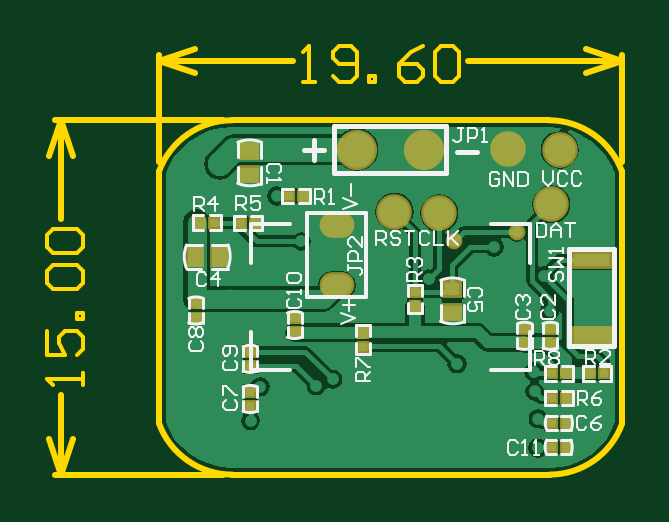
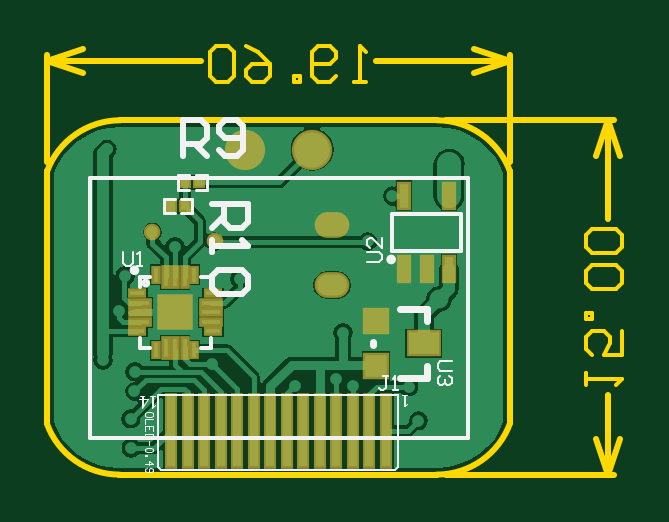
Circuit board: 10 layer files. Board 24.3 x 18.1 mm.
- drill: N76E003_V3.4.DRL (801 bytes)
- bottom_copper: N76E003_V3.4.GBL (13057 bytes)
- bottom_silk: N76E003_V3.4.GBO (4672 bytes)
- paste: N76E003_V3.4.GBP (2004 bytes)
- bottom_mask: N76E003_V3.4.GBS (2144 bytes)
- outline: N76E003_V3.4.GKO (3068 bytes)
- top_copper: N76E003_V3.4.GTL (14604 bytes)
- top_silk: N76E003_V3.4.GTO (11929 bytes)
- paste: N76E003_V3.4.GTP (1573 bytes)
- top_mask: N76E003_V3.4.GTS (1918 bytes)

=== drill: N76E003_V3.4.DRL (801 bytes, source withheld) ===
=== bottom_copper: N76E003_V3.4.GBL (13057 bytes, source omitted) ===
=== bottom_silk: N76E003_V3.4.GBO ===
%FSLAX25Y25*%
%MOIN*%
G70*
G01*
G75*
G04 Layer_Color=32896*
%ADD10C,0.05118*%
%ADD11R,0.02559X0.02165*%
%ADD12R,0.02165X0.02559*%
%ADD13R,0.01378X0.01378*%
%ADD14R,0.05906X0.02165*%
%ADD15R,0.01378X0.01378*%
%ADD16C,0.03150*%
%ADD17C,0.00787*%
%ADD18C,0.01969*%
%ADD19C,0.03937*%
%ADD20O,0.05000X0.03500*%
%ADD21C,0.05906*%
%ADD22C,0.03150*%
%ADD23C,0.01969*%
%ADD24C,0.03937*%
%ADD25R,0.02362X0.00787*%
%ADD26R,0.03150X0.00787*%
%ADD27R,0.00787X0.02362*%
%ADD28R,0.00787X0.03150*%
%ADD29R,0.05118X0.05118*%
%ADD30R,0.01575X0.03937*%
%ADD31R,0.05000X0.03600*%
%ADD32R,0.03600X0.03600*%
%ADD33R,0.01378X0.11811*%
%ADD34C,0.01575*%
%ADD35C,0.00500*%
%ADD36C,0.00591*%
%ADD37C,0.00394*%
%ADD38C,0.05918*%
%ADD39R,0.03359X0.02965*%
%ADD40R,0.02965X0.03359*%
%ADD41R,0.02178X0.02178*%
%ADD42R,0.06706X0.02965*%
%ADD43R,0.02178X0.02178*%
%ADD44O,0.05800X0.04300*%
%ADD45C,0.06706*%
%ADD46C,0.02769*%
%ADD47R,0.03162X0.01587*%
%ADD48R,0.03950X0.01587*%
%ADD49R,0.01587X0.03162*%
%ADD50R,0.01587X0.03950*%
%ADD51R,0.05918X0.05918*%
%ADD52R,0.02375X0.04737*%
%ADD53R,0.05800X0.04400*%
%ADD54R,0.04400X0.04400*%
%ADD55R,0.02178X0.12611*%
%ADD56C,0.00600*%
%ADD57C,0.00709*%
%ADD58C,0.01200*%
%ADD59C,0.01000*%
%ADD60C,0.00236*%
D17*
X63785Y34048D02*
G03*
X63785Y34048I-394J0D01*
G01*
X20998Y35857D02*
G03*
X20998Y35857I-394J0D01*
G01*
D35*
X51378Y47509D02*
X53189D01*
X51378D02*
Y49871D01*
X53189D01*
X54291Y47509D02*
X56063D01*
Y49871D01*
X54291D02*
X56063D01*
X53798Y43539D02*
X55609D01*
X53798D02*
Y45901D01*
X55609D01*
X56711Y43539D02*
X58483D01*
Y45901D01*
X56711D02*
X58483D01*
D36*
X62525Y31253D02*
Y32945D01*
X60872D02*
X62525D01*
X50714D02*
X52368D01*
X50714Y31292D02*
Y32945D01*
Y21135D02*
X52368D01*
X50714D02*
Y22788D01*
X60872Y21135D02*
X62525D01*
Y22788D01*
X70875Y6102D02*
Y49409D01*
X7883Y6102D02*
X70875D01*
X7883D02*
Y49409D01*
X70875D01*
D37*
X19536Y1260D02*
X20048Y748D01*
X58907D01*
X19536Y1260D02*
Y13284D01*
X59418D01*
Y1260D02*
Y13284D01*
X58907Y748D02*
X59418Y1260D01*
X65276Y37165D02*
Y35197D01*
X64882Y34803D01*
X64095D01*
X63701Y35197D01*
Y37165D01*
X62914Y34803D02*
X62127D01*
X62521D01*
Y37165D01*
X62914Y36771D01*
X21120Y16409D02*
X21907D01*
X21513D01*
Y14441D01*
X21907Y14047D01*
X22300D01*
X22694Y14441D01*
X20333Y14047D02*
X19545D01*
X19939D01*
Y16409D01*
X20333Y16015D01*
X24558Y35477D02*
X22590D01*
X22196Y35871D01*
Y36658D01*
X22590Y37052D01*
X24558D01*
X22196Y39413D02*
Y37839D01*
X23771Y39413D01*
X24164D01*
X24558Y39020D01*
Y38232D01*
X24164Y37839D01*
X10501Y18867D02*
X12469D01*
X12863Y18473D01*
Y17686D01*
X12469Y17293D01*
X10501D01*
X10895Y16506D02*
X10501Y16112D01*
Y15325D01*
X10895Y14931D01*
X11288D01*
X11682Y15325D01*
Y15718D01*
Y15325D01*
X12075Y14931D01*
X12469D01*
X12863Y15325D01*
Y16112D01*
X12469Y16506D01*
D56*
X61896Y31922D02*
G03*
X61896Y31922I-394J0D01*
G01*
D57*
X9002Y37207D02*
Y43507D01*
X20420D01*
X9002Y37207D02*
X20420D01*
Y43507D01*
D58*
X14653Y25678D02*
Y27678D01*
X23653Y21678D02*
Y22178D01*
X14653Y16178D02*
Y18178D01*
Y27678D02*
X19153D01*
X14653Y16178D02*
X19153D01*
D59*
X55290Y53140D02*
Y59138D01*
X52291D01*
X51291Y58138D01*
Y56139D01*
X52291Y55139D01*
X55290D01*
X53291D02*
X51291Y53140D01*
X49292Y54140D02*
X48292Y53140D01*
X46293D01*
X45293Y54140D01*
Y58138D01*
X46293Y59138D01*
X48292D01*
X49292Y58138D01*
Y57139D01*
X48292Y56139D01*
X45293D01*
X50510Y45170D02*
X44512D01*
Y42171D01*
X45512Y41171D01*
X47511D01*
X48511Y42171D01*
Y45170D01*
Y43171D02*
X50510Y41171D01*
Y39172D02*
Y37173D01*
Y38172D01*
X44512D01*
X45512Y39172D01*
Y34174D02*
X44512Y33174D01*
Y31174D01*
X45512Y30175D01*
X49510D01*
X50510Y31174D01*
Y33174D01*
X49510Y34174D01*
X45512D01*
D60*
X60383Y9799D02*
Y10193D01*
X60580Y10390D01*
X61367D01*
X61564Y10193D01*
Y9799D01*
X61367Y9603D01*
X60580D01*
X60383Y9799D01*
Y9209D02*
X61564D01*
Y8422D01*
X60383Y7241D02*
Y8028D01*
X61564D01*
Y7241D01*
X60974Y8028D02*
Y7635D01*
X60383Y6848D02*
X61564D01*
Y6257D01*
X61367Y6061D01*
X60580D01*
X60383Y6257D01*
Y6848D01*
X60974Y5667D02*
Y4880D01*
X60580Y4486D02*
X60383Y4289D01*
Y3896D01*
X60580Y3699D01*
X61367D01*
X61564Y3896D01*
Y4289D01*
X61367Y4486D01*
X60580D01*
X61564Y3305D02*
X61367D01*
Y3109D01*
X61564D01*
Y3305D01*
Y1731D02*
X60383D01*
X60974Y2321D01*
Y1534D01*
X61367Y1141D02*
X61564Y944D01*
Y550D01*
X61367Y354D01*
X60580D01*
X60383Y550D01*
Y944D01*
X60580Y1141D01*
X60777D01*
X60974Y944D01*
Y354D01*
X18001Y11753D02*
X18189Y11660D01*
X18470Y11378D01*
Y13347D01*
X18376Y11472D02*
Y13347D01*
X18001D02*
X18845D01*
X59918Y11541D02*
X60106Y11447D01*
X60387Y11166D01*
Y13134D01*
X60293Y11259D02*
Y13134D01*
X59918D02*
X60762D01*
X62036Y11353D02*
Y13134D01*
X62599Y12572D02*
X61099D01*
X62130Y11166D01*
Y13134D01*
X61755D02*
X62411D01*
M02*

=== paste: N76E003_V3.4.GBP ===
%FSLAX25Y25*%
%MOIN*%
G70*
G01*
G75*
G04 Layer_Color=128*
%ADD10C,0.05118*%
%ADD11R,0.02559X0.02165*%
%ADD12R,0.02165X0.02559*%
%ADD13R,0.01378X0.01378*%
%ADD14R,0.05906X0.02165*%
%ADD15R,0.01378X0.01378*%
%ADD16C,0.03150*%
%ADD17C,0.00787*%
%ADD18C,0.01969*%
%ADD19C,0.03937*%
%ADD20O,0.05000X0.03500*%
%ADD21C,0.05906*%
%ADD22C,0.03150*%
%ADD23C,0.01969*%
%ADD24C,0.03937*%
%ADD25R,0.02362X0.00787*%
%ADD26R,0.03150X0.00787*%
%ADD27R,0.00787X0.02362*%
%ADD28R,0.00787X0.03150*%
%ADD29R,0.05118X0.05118*%
%ADD30R,0.01575X0.03937*%
%ADD31R,0.05000X0.03600*%
%ADD32R,0.03600X0.03600*%
%ADD33R,0.01378X0.11811*%
%ADD34C,0.01575*%
%ADD35C,0.00500*%
%ADD36C,0.00591*%
%ADD37C,0.00394*%
%ADD38C,0.05918*%
%ADD39R,0.03359X0.02965*%
%ADD40R,0.02965X0.03359*%
%ADD41R,0.02178X0.02178*%
%ADD42R,0.06706X0.02965*%
%ADD43R,0.02178X0.02178*%
%ADD44O,0.05800X0.04300*%
%ADD45C,0.06706*%
%ADD46C,0.02769*%
%ADD47R,0.03162X0.01587*%
%ADD48R,0.03950X0.01587*%
%ADD49R,0.01587X0.03162*%
%ADD50R,0.01587X0.03950*%
%ADD51R,0.05918X0.05918*%
%ADD52R,0.02375X0.04737*%
%ADD53R,0.05800X0.04400*%
%ADD54R,0.04400X0.04400*%
%ADD55R,0.02178X0.12611*%
D15*
X52559Y48690D02*
D03*
X54921D02*
D03*
X54979Y44720D02*
D03*
X57341D02*
D03*
D25*
X62919Y30190D02*
D03*
Y23890D02*
D03*
X50321D02*
D03*
Y30190D02*
D03*
D26*
X62525Y28615D02*
D03*
Y27040D02*
D03*
Y25465D02*
D03*
X50714D02*
D03*
Y27040D02*
D03*
Y28615D02*
D03*
D27*
X59770Y20741D02*
D03*
X53470D02*
D03*
Y33339D02*
D03*
X59770D02*
D03*
D28*
X58195Y21135D02*
D03*
X56620D02*
D03*
X55045D02*
D03*
Y32945D02*
D03*
X56620D02*
D03*
X58195D02*
D03*
D29*
X56620Y27040D02*
D03*
D30*
X18451Y46459D02*
D03*
X10971D02*
D03*
X14711Y34255D02*
D03*
X10971D02*
D03*
X18451D02*
D03*
D31*
X15153Y21878D02*
D03*
D32*
X23153Y25678D02*
D03*
Y18178D02*
D03*
D33*
X21466Y7283D02*
D03*
X24221D02*
D03*
X26977D02*
D03*
X29733D02*
D03*
X32489D02*
D03*
X35245D02*
D03*
X38001D02*
D03*
X40757D02*
D03*
X43513D02*
D03*
X46269D02*
D03*
X49025D02*
D03*
X51781D02*
D03*
X54536D02*
D03*
X57292D02*
D03*
M02*

=== bottom_mask: N76E003_V3.4.GBS ===
%FSLAX25Y25*%
%MOIN*%
G70*
G01*
G75*
G04 Layer_Color=16711935*
%ADD10C,0.05118*%
%ADD11R,0.02559X0.02165*%
%ADD12R,0.02165X0.02559*%
%ADD13R,0.01378X0.01378*%
%ADD14R,0.05906X0.02165*%
%ADD15R,0.01378X0.01378*%
%ADD16C,0.03150*%
%ADD17C,0.00787*%
%ADD18C,0.01969*%
%ADD19C,0.03937*%
%ADD20O,0.05000X0.03500*%
%ADD21C,0.05906*%
%ADD22C,0.03150*%
%ADD23C,0.01969*%
%ADD24C,0.03937*%
%ADD25R,0.02362X0.00787*%
%ADD26R,0.03150X0.00787*%
%ADD27R,0.00787X0.02362*%
%ADD28R,0.00787X0.03150*%
%ADD29R,0.05118X0.05118*%
%ADD30R,0.01575X0.03937*%
%ADD31R,0.05000X0.03600*%
%ADD32R,0.03600X0.03600*%
%ADD33R,0.01378X0.11811*%
%ADD34C,0.01575*%
%ADD35C,0.00500*%
%ADD36C,0.00591*%
%ADD37C,0.00394*%
%ADD38C,0.05918*%
%ADD39R,0.03359X0.02965*%
%ADD40R,0.02965X0.03359*%
%ADD41R,0.02178X0.02178*%
%ADD42R,0.06706X0.02965*%
%ADD43R,0.02178X0.02178*%
%ADD44O,0.05800X0.04300*%
%ADD45C,0.06706*%
%ADD46C,0.02769*%
%ADD47R,0.03162X0.01587*%
%ADD48R,0.03950X0.01587*%
%ADD49R,0.01587X0.03162*%
%ADD50R,0.01587X0.03950*%
%ADD51R,0.05918X0.05918*%
%ADD52R,0.02375X0.04737*%
%ADD53R,0.05800X0.04400*%
%ADD54R,0.04400X0.04400*%
%ADD55R,0.02178X0.12611*%
D43*
X52559Y48690D02*
D03*
X54921D02*
D03*
X54979Y44720D02*
D03*
X57341D02*
D03*
D44*
X30430Y31570D02*
D03*
Y41570D02*
D03*
D45*
X44969Y54160D02*
D03*
X33788D02*
D03*
D46*
X60394Y40394D02*
D03*
X50039Y38858D02*
D03*
D47*
X62919Y30190D02*
D03*
Y23890D02*
D03*
X50321D02*
D03*
Y30190D02*
D03*
D48*
X62525Y28615D02*
D03*
Y27040D02*
D03*
Y25465D02*
D03*
X50714D02*
D03*
Y27040D02*
D03*
Y28615D02*
D03*
D49*
X59770Y20741D02*
D03*
X53470D02*
D03*
Y33339D02*
D03*
X59770D02*
D03*
D50*
X58195Y21135D02*
D03*
X56620D02*
D03*
X55045D02*
D03*
Y32945D02*
D03*
X56620D02*
D03*
X58195D02*
D03*
D51*
X56620Y27040D02*
D03*
D52*
X18451Y46459D02*
D03*
X10971D02*
D03*
X14711Y34255D02*
D03*
X10971D02*
D03*
X18451D02*
D03*
D53*
X15153Y21878D02*
D03*
D54*
X23153Y25678D02*
D03*
Y18178D02*
D03*
D55*
X21466Y7283D02*
D03*
X24221D02*
D03*
X26977D02*
D03*
X29733D02*
D03*
X32489D02*
D03*
X35245D02*
D03*
X38001D02*
D03*
X40757D02*
D03*
X43513D02*
D03*
X46269D02*
D03*
X49025D02*
D03*
X51781D02*
D03*
X54536D02*
D03*
X57292D02*
D03*
M02*

=== outline: N76E003_V3.4.GKO ===
%FSLAX25Y25*%
%MOIN*%
G70*
G01*
G75*
G04 Layer_Color=16711935*
%ADD10C,0.05118*%
%ADD11R,0.02559X0.02165*%
%ADD12R,0.02165X0.02559*%
%ADD13R,0.01378X0.01378*%
%ADD14R,0.05906X0.02165*%
%ADD15R,0.01378X0.01378*%
%ADD16C,0.03150*%
%ADD17C,0.00787*%
%ADD18C,0.01969*%
%ADD19C,0.03937*%
%ADD20O,0.05000X0.03500*%
%ADD21C,0.05906*%
%ADD22C,0.03150*%
%ADD23C,0.01969*%
%ADD24C,0.03937*%
%ADD25R,0.02362X0.00787*%
%ADD26R,0.03150X0.00787*%
%ADD27R,0.00787X0.02362*%
%ADD28R,0.00787X0.03150*%
%ADD29R,0.05118X0.05118*%
%ADD30R,0.01575X0.03937*%
%ADD31R,0.05000X0.03600*%
%ADD32R,0.03600X0.03600*%
%ADD33R,0.01378X0.11811*%
%ADD34C,0.01575*%
%ADD35C,0.00500*%
%ADD36C,0.00591*%
%ADD37C,0.00394*%
%ADD38C,0.05918*%
%ADD39R,0.03359X0.02965*%
%ADD40R,0.02965X0.03359*%
%ADD41R,0.02178X0.02178*%
%ADD42R,0.06706X0.02965*%
%ADD43R,0.02178X0.02178*%
%ADD44O,0.05800X0.04300*%
%ADD45C,0.06706*%
%ADD46C,0.02769*%
%ADD47R,0.03162X0.01587*%
%ADD48R,0.03950X0.01587*%
%ADD49R,0.01587X0.03162*%
%ADD50R,0.01587X0.03950*%
%ADD51R,0.05918X0.05918*%
%ADD52R,0.02375X0.04737*%
%ADD53R,0.05800X0.04400*%
%ADD54R,0.04400X0.04400*%
%ADD55R,0.02178X0.12611*%
%ADD56C,0.00600*%
%ADD57C,0.00709*%
%ADD58C,0.01200*%
%ADD59C,0.01000*%
%ADD60C,0.00236*%
D56*
X24783Y65381D02*
X26783D01*
X25783D01*
Y71379D01*
X24783Y70380D01*
X29782Y66381D02*
X30781Y65381D01*
X32781D01*
X33780Y66381D01*
Y70380D01*
X32781Y71379D01*
X30781D01*
X29782Y70380D01*
Y69380D01*
X30781Y68380D01*
X33780D01*
X35780Y65381D02*
Y66381D01*
X36779D01*
Y65381D01*
X35780D01*
X44777Y71379D02*
X42777Y70380D01*
X40778Y68380D01*
Y66381D01*
X41778Y65381D01*
X43777D01*
X44777Y66381D01*
Y67381D01*
X43777Y68380D01*
X40778D01*
X46776Y70380D02*
X47776Y71379D01*
X49775D01*
X50775Y70380D01*
Y66381D01*
X49775Y65381D01*
X47776D01*
X46776Y66381D01*
Y70380D01*
X-11853Y14932D02*
Y16931D01*
Y15931D01*
X-17851D01*
X-16851Y14932D01*
X-17851Y23929D02*
Y19930D01*
X-14852D01*
X-15851Y21929D01*
Y22929D01*
X-14852Y23929D01*
X-12852D01*
X-11853Y22929D01*
Y20930D01*
X-12852Y19930D01*
X-11853Y25928D02*
X-12852D01*
Y26928D01*
X-11853D01*
Y25928D01*
X-16851Y30927D02*
X-17851Y31926D01*
Y33926D01*
X-16851Y34925D01*
X-12852D01*
X-11853Y33926D01*
Y31926D01*
X-12852Y30927D01*
X-16851D01*
Y36925D02*
X-17851Y37924D01*
Y39924D01*
X-16851Y40923D01*
X-12852D01*
X-11853Y39924D01*
Y37924D01*
X-12852Y36925D01*
X-16851D01*
D59*
X792Y8549D02*
G03*
X13001Y0I12209J4444D01*
G01*
Y59055D02*
G03*
X792Y50507I0J-12992D01*
G01*
X77965D02*
G03*
X65757Y59055I-12209J-4444D01*
G01*
X65898Y0D02*
G03*
X77974Y8456I0J12851D01*
G01*
X77962Y52063D02*
Y69980D01*
X796Y52063D02*
Y69980D01*
X52375Y68980D02*
X77962D01*
X796D02*
X23183D01*
X71962Y70980D02*
X77962Y68980D01*
X71962Y66980D02*
X77962Y68980D01*
X796D02*
X6796Y66980D01*
X796Y68980D02*
X6796Y70980D01*
X-16452Y0D02*
X11501D01*
X-16452Y59055D02*
X11501D01*
X-15452Y0D02*
Y13332D01*
Y42523D02*
Y59055D01*
Y0D02*
X-13452Y6000D01*
X-17452D02*
X-15452Y0D01*
X-17452Y53055D02*
X-15452Y59055D01*
X-13452Y53055D01*
X77962Y8583D02*
Y50563D01*
X13001Y59055D02*
X65757D01*
X13001Y0D02*
X65898D01*
X796Y8583D02*
Y50563D01*
M02*

=== top_copper: N76E003_V3.4.GTL (14604 bytes, source omitted) ===
=== top_silk: N76E003_V3.4.GTO (11929 bytes, source omitted) ===
=== paste: N76E003_V3.4.GTP ===
%FSLAX25Y25*%
%MOIN*%
G70*
G01*
G75*
G04 Layer_Color=8421504*
%ADD10C,0.05118*%
%ADD11R,0.02559X0.02165*%
%ADD12R,0.02165X0.02559*%
%ADD13R,0.01378X0.01378*%
%ADD14R,0.05906X0.02165*%
%ADD15R,0.01378X0.01378*%
%ADD16C,0.03150*%
%ADD17C,0.00787*%
%ADD18C,0.01969*%
%ADD19C,0.03937*%
%ADD20O,0.05000X0.03500*%
%ADD21C,0.05906*%
%ADD22C,0.03150*%
%ADD23C,0.01969*%
%ADD24C,0.03937*%
%ADD25R,0.02362X0.00787*%
%ADD26R,0.03150X0.00787*%
%ADD27R,0.00787X0.02362*%
%ADD28R,0.00787X0.03150*%
%ADD29R,0.05118X0.05118*%
%ADD30R,0.01575X0.03937*%
%ADD31R,0.05000X0.03600*%
%ADD32R,0.03600X0.03600*%
%ADD33R,0.01378X0.11811*%
%ADD34C,0.01575*%
%ADD35C,0.00500*%
%ADD36C,0.00591*%
%ADD37C,0.00394*%
D10*
X67610Y54110D02*
D03*
X66160Y45070D02*
D03*
X47490Y43590D02*
D03*
X40050Y43790D02*
D03*
X59030Y54240D02*
D03*
D11*
X49690Y30977D02*
D03*
Y27040D02*
D03*
X15880Y53987D02*
D03*
Y50050D02*
D03*
D12*
X6803Y36300D02*
D03*
X10740D02*
D03*
D13*
X16009Y18110D02*
D03*
Y20472D02*
D03*
Y11417D02*
D03*
Y13780D02*
D03*
X23400Y23749D02*
D03*
Y26111D02*
D03*
X6940Y28531D02*
D03*
Y26169D02*
D03*
X65990Y21949D02*
D03*
Y24311D02*
D03*
X61730Y21949D02*
D03*
Y24311D02*
D03*
X43457Y28040D02*
D03*
Y30402D02*
D03*
X34770Y23671D02*
D03*
Y21309D02*
D03*
D14*
X72934Y23213D02*
D03*
Y35842D02*
D03*
D15*
X66230Y4570D02*
D03*
X68592D02*
D03*
X68631Y8580D02*
D03*
X66269D02*
D03*
X24821Y46420D02*
D03*
X22459D02*
D03*
X72609Y16850D02*
D03*
X74971D02*
D03*
X9941Y42010D02*
D03*
X7579D02*
D03*
X16791Y41900D02*
D03*
X14429D02*
D03*
X66269Y12830D02*
D03*
X68631D02*
D03*
Y16850D02*
D03*
X66269D02*
D03*
M02*

=== top_mask: N76E003_V3.4.GTS ===
%FSLAX25Y25*%
%MOIN*%
G70*
G01*
G75*
G04 Layer_Color=8388736*
%ADD10C,0.05118*%
%ADD11R,0.02559X0.02165*%
%ADD12R,0.02165X0.02559*%
%ADD13R,0.01378X0.01378*%
%ADD14R,0.05906X0.02165*%
%ADD15R,0.01378X0.01378*%
%ADD16C,0.03150*%
%ADD17C,0.00787*%
%ADD18C,0.01969*%
%ADD19C,0.03937*%
%ADD20O,0.05000X0.03500*%
%ADD21C,0.05906*%
%ADD22C,0.03150*%
%ADD23C,0.01969*%
%ADD24C,0.03937*%
%ADD25R,0.02362X0.00787*%
%ADD26R,0.03150X0.00787*%
%ADD27R,0.00787X0.02362*%
%ADD28R,0.00787X0.03150*%
%ADD29R,0.05118X0.05118*%
%ADD30R,0.01575X0.03937*%
%ADD31R,0.05000X0.03600*%
%ADD32R,0.03600X0.03600*%
%ADD33R,0.01378X0.11811*%
%ADD34C,0.01575*%
%ADD35C,0.00500*%
%ADD36C,0.00591*%
%ADD37C,0.00394*%
%ADD38C,0.05918*%
%ADD39R,0.03359X0.02965*%
%ADD40R,0.02965X0.03359*%
%ADD41R,0.02178X0.02178*%
%ADD42R,0.06706X0.02965*%
%ADD43R,0.02178X0.02178*%
%ADD44O,0.05800X0.04300*%
%ADD45C,0.06706*%
%ADD46C,0.02769*%
D38*
X67610Y54110D02*
D03*
X66160Y45070D02*
D03*
X47490Y43590D02*
D03*
X40050Y43790D02*
D03*
X59030Y54240D02*
D03*
D39*
X49690Y30977D02*
D03*
Y27040D02*
D03*
X15880Y53987D02*
D03*
Y50050D02*
D03*
D40*
X6803Y36300D02*
D03*
X10740D02*
D03*
D41*
X16009Y18110D02*
D03*
Y20472D02*
D03*
Y11417D02*
D03*
Y13780D02*
D03*
X23400Y23749D02*
D03*
Y26111D02*
D03*
X6940Y28531D02*
D03*
Y26169D02*
D03*
X65990Y21949D02*
D03*
Y24311D02*
D03*
X61730Y21949D02*
D03*
Y24311D02*
D03*
X43457Y28040D02*
D03*
Y30402D02*
D03*
X34770Y23671D02*
D03*
Y21309D02*
D03*
D42*
X72934Y23213D02*
D03*
Y35842D02*
D03*
D43*
X66230Y4570D02*
D03*
X68592D02*
D03*
X68631Y8580D02*
D03*
X66269D02*
D03*
X24821Y46420D02*
D03*
X22459D02*
D03*
X72609Y16850D02*
D03*
X74971D02*
D03*
X9941Y42010D02*
D03*
X7579D02*
D03*
X16791Y41900D02*
D03*
X14429D02*
D03*
X66269Y12830D02*
D03*
X68631D02*
D03*
Y16850D02*
D03*
X66269D02*
D03*
D44*
X30430Y31570D02*
D03*
Y41570D02*
D03*
D45*
X44969Y54160D02*
D03*
X33788D02*
D03*
D46*
X60394Y40394D02*
D03*
X50039Y38858D02*
D03*
M02*

